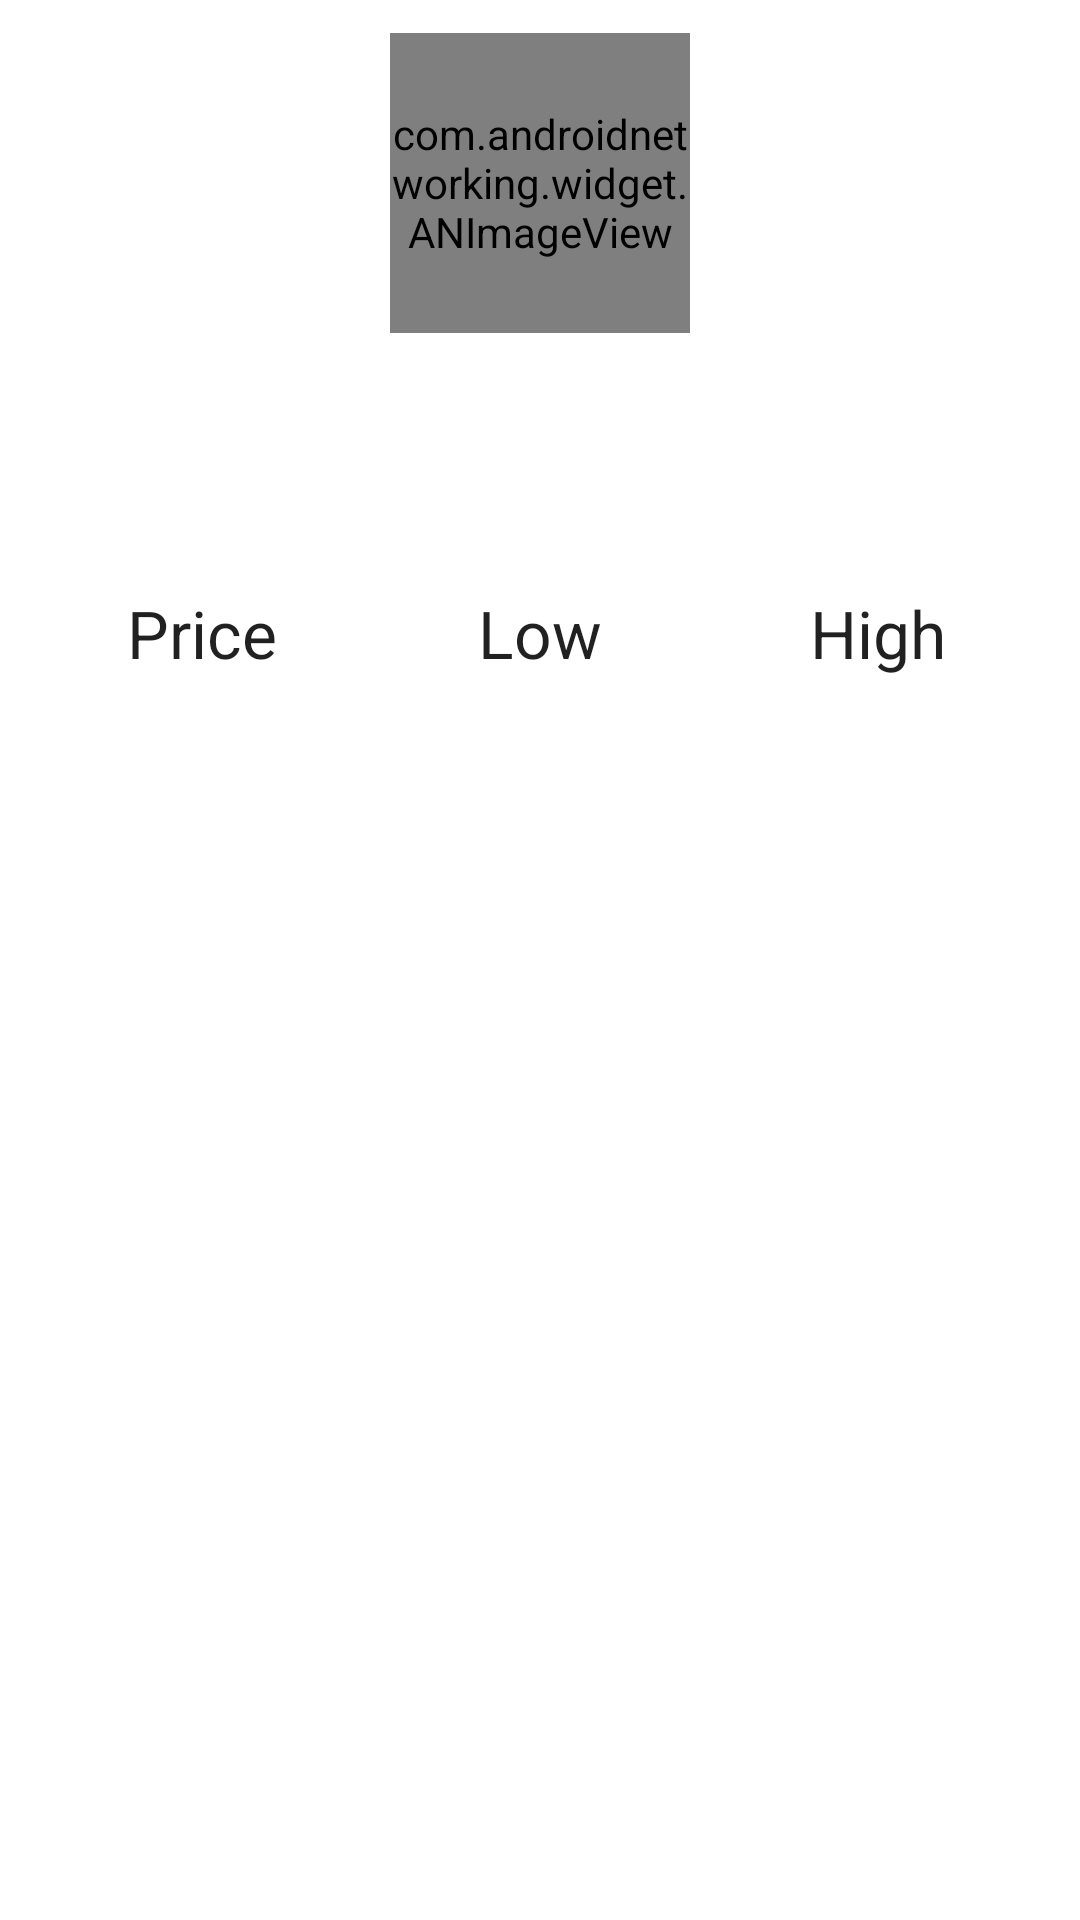

Reconstruct the res/layout file that produces this screen, plus the resources it refers to.
<!-- AndroidManifest.xml: application theme Theme.CryptoWatcher -->
<!-- res/layout/activity_detail.xml -->
<?xml version="1.0" encoding="utf-8"?>
<androidx.constraintlayout.widget.ConstraintLayout xmlns:android="http://schemas.android.com/apk/res/android"
    xmlns:app="http://schemas.android.com/apk/res-auto"
    xmlns:tools="http://schemas.android.com/tools"
    android:layout_width="match_parent"
    android:layout_height="match_parent"
    tools:context=".DetailCryptoActivity">

    <ScrollView
        android:layout_width="match_parent"
        android:layout_height="match_parent"
        android:layout_marginStart="1dp"
        android:layout_marginTop="1dp"
        android:layout_marginEnd="1dp"
        android:layout_marginBottom="1dp"
        app:layout_constraintBottom_toBottomOf="parent"
        app:layout_constraintEnd_toEndOf="parent"
        app:layout_constraintStart_toStartOf="parent"
        app:layout_constraintTop_toTopOf="parent">

        <LinearLayout
            android:layout_margin="10dp"
            android:layout_width="match_parent"
            android:layout_height="wrap_content"
            android:orientation="vertical">

            <com.androidnetworking.widget.ANImageView
                android:id="@+id/logoCoin"
                android:layout_gravity="center"
                android:layout_width="100dp"
                android:layout_height="100dp">
            </com.androidnetworking.widget.ANImageView>

            <TextView
                android:id="@+id/txtSymbolCrypto"
                android:layout_width="wrap_content"
                android:layout_height="wrap_content"
                android:layout_marginTop="8dp"
                android:layout_gravity="center"
                android:textAppearance="@style/TextAppearance.AppCompat.Headline"
                android:textStyle="bold"
                tools:text="TTM" />

            <TextView
                android:id="@+id/txtNameCrypto"
                android:layout_width="wrap_content"
                android:layout_height="wrap_content"
                android:layout_gravity="center"
                android:textAppearance="@style/TextAppearance.AppCompat.SearchResult.Title"
                tools:text="To The Moon" />

                <GridLayout
                    android:layout_width="match_parent"
                    android:layout_height="match_parent"
                    android:alignmentMode="alignMargins"
                    android:layout_marginTop="8dp"
                    android:columnCount="3">
      
                    <LinearLayout
                        android:layout_columnWeight="1"
                        android:background="@color/white"
                        android:layout_width="0dp"
                        android:gravity="center"
                        android:orientation="vertical"
                        android:layout_height="70dp">

                        <TextView
                            android:layout_width="wrap_content"
                            android:layout_height="wrap_content"
                            android:layout_marginTop="8dp"
                            android:textAppearance="@style/TextAppearance.AppCompat.Large"
                            android:text="@string/price" />

                        <TextView
                            android:id="@+id/txtCurrentPrice"
                            android:layout_width="wrap_content"
                            android:layout_height="wrap_content"
                            android:layout_marginTop="4dp"
                            android:textAppearance="@style/TextAppearance.AppCompat.Medium"
                            android:textStyle="bold"
                            tools:text="Price" />

                    </LinearLayout>

                    <LinearLayout
                        android:layout_columnWeight="1"
                        android:background="@color/white"
                        android:layout_width="0dp"
                        android:gravity="center"
                        android:orientation="vertical"
                        android:layout_height="70dp">

                        <TextView
                            android:layout_width="wrap_content"
                            android:layout_height="wrap_content"
                            android:layout_marginTop="8dp"
                            android:textAppearance="@style/TextAppearance.AppCompat.Large"

                            android:text="@string/low" />

                        <TextView
                            android:id="@+id/txtLowPrice"
                            android:layout_width="wrap_content"
                            android:layout_height="wrap_content"
                            android:layout_marginTop="4dp"
                            android:textAppearance="@style/TextAppearance.AppCompat.Medium"
                            android:textStyle="bold"
                            android:textColor="@color/design_default_color_error"
                            tools:text="Price" />

                    </LinearLayout>

                    <LinearLayout
                        android:layout_columnWeight="1"
                        android:background="@color/white"
                        android:layout_width="0dp"
                        android:gravity="center"
                        android:orientation="vertical"
                        android:layout_height="70dp">

                        <TextView
                            android:layout_width="wrap_content"
                            android:layout_height="wrap_content"
                            android:layout_marginTop="8dp"
                            android:textAppearance="@style/TextAppearance.AppCompat.Large"
                            android:text="@string/high" />

                        <TextView
                            android:id="@+id/txtHighPrice"
                            android:layout_width="wrap_content"
                            android:layout_height="wrap_content"
                            android:layout_marginTop="4dp"
                            android:textAppearance="@style/TextAppearance.AppCompat.Medium"
                            android:textStyle="bold"
                            android:textColor="@color/teal_700"
                            tools:text="Price" />

                    </LinearLayout>
                
                </GridLayout>
        </LinearLayout>


    </ScrollView>
</androidx.constraintlayout.widget.ConstraintLayout>
<!-- resources referenced by this layout -->
<resources>
  <color name="teal_700">#FF018786</color>
  <color name="white">#FFFFFFFF</color>
  <string name="high">High</string>
  <string name="low">Low</string>
  <string name="price">Price</string>
  <style name="Theme.CryptoWatcher" parent="Theme.MaterialComponents.DayNight.DarkActionBar">
          
          <item name="colorPrimary">@color/purple_500</item>
          <item name="colorPrimaryVariant">@color/purple_700</item>
          <item name="colorOnPrimary">@color/white</item>
          
          <item name="colorSecondary">@color/teal_200</item>
          <item name="colorSecondaryVariant">@color/teal_700</item>
          <item name="colorOnSecondary">@color/black</item>
          
          <item name="android:statusBarColor" tools:targetApi="l">?attr/colorPrimaryVariant</item>
          
      </style>
  <color name="purple_500">#B84B07</color>
  <color name="purple_700">#EC6511</color>
  <color name="teal_200">#FF03DAC5</color>
  <color name="black">#FF000000</color>
</resources>
